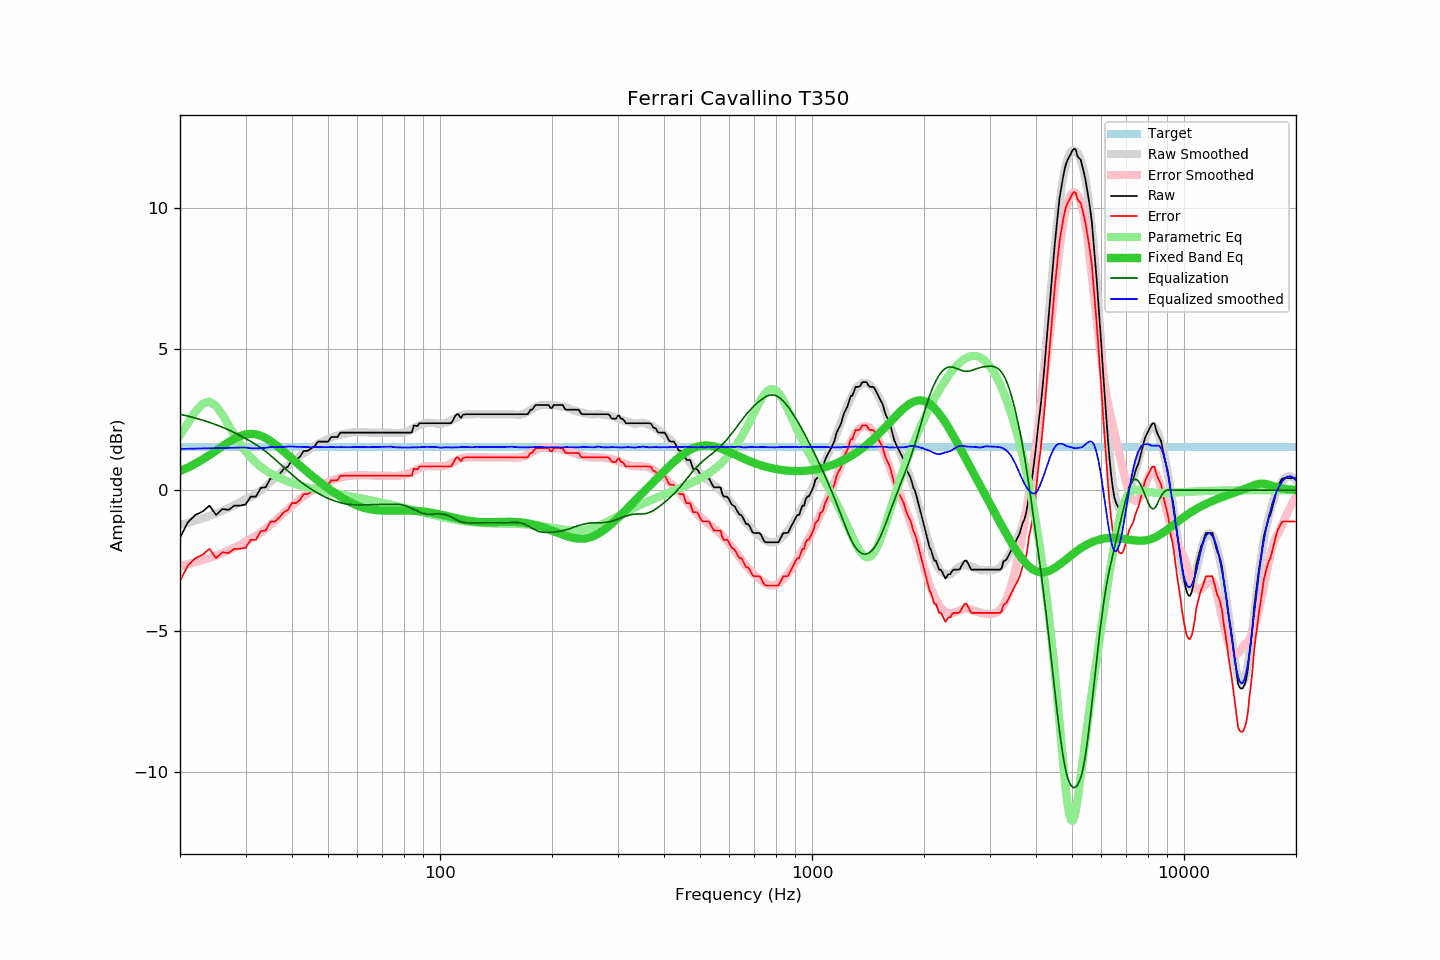

Data behind this chart, as committed beside it:
frequency, raw, error, smoothed, error_smoothed, equalization, parametric_eq, equalized_raw, equalized_smoothed, target
20, -1.69, -3.22, -1.23, -2.69, 2.69, 0.68, 1.00, 1.46, 1.53
21, -1.14, -2.67, -1.16, -2.62, 2.62, 0.80, 1.49, 1.47, 1.53
22, -0.88, -2.41, -1.08, -2.55, 2.55, 0.94, 1.68, 1.47, 1.53
23, -0.76, -2.29, -1.00, -2.48, 2.48, 1.09, 1.72, 1.48, 1.53
24, -0.55, -2.08, -0.92, -2.40, 2.40, 1.24, 1.85, 1.48, 1.53
25, -0.88, -2.41, -0.83, -2.32, 2.32, 1.40, 1.44, 1.49, 1.53
26, -0.67, -2.20, -0.73, -2.23, 2.23, 1.56, 1.56, 1.49, 1.53
27, -0.70, -2.23, -0.64, -2.14, 2.14, 1.70, 1.44, 1.50, 1.53
28, -0.55, -2.08, -0.54, -2.04, 2.04, 1.82, 1.49, 1.50, 1.53
29, -0.55, -2.08, -0.43, -1.94, 1.94, 1.92, 1.39, 1.51, 1.53
30, -0.51, -2.04, -0.32, -1.83, 1.83, 1.98, 1.32, 1.51, 1.53
31, -0.23, -1.76, -0.24, -1.73, 1.73, 2.00, 1.50, 1.48, 1.53
32, -0.23, -1.76, -0.13, -1.61, 1.61, 1.98, 1.39, 1.48, 1.53
33, 0.08, -1.45, -0.01, -1.50, 1.50, 1.93, 1.58, 1.48, 1.53
34, 0.10, -1.43, 0.13, -1.37, 1.37, 1.85, 1.47, 1.50, 1.53
35, 0.41, -1.12, 0.29, -1.23, 1.23, 1.74, 1.64, 1.53, 1.53
36, 0.42, -1.11, 0.43, -1.09, 1.09, 1.63, 1.51, 1.52, 1.53
37, 0.56, -0.97, 0.58, -0.95, 0.95, 1.50, 1.51, 1.53, 1.53
38, 0.75, -0.78, 0.72, -0.81, 0.81, 1.37, 1.56, 1.53, 1.53
39, 0.83, -0.70, 0.86, -0.68, 0.68, 1.24, 1.51, 1.54, 1.53
40, 1.07, -0.46, 1.00, -0.55, 0.55, 1.12, 1.62, 1.55, 1.53
41, 1.07, -0.46, 1.10, -0.43, 0.43, 0.99, 1.50, 1.54, 1.53
42, 1.18, -0.35, 1.22, -0.32, 0.32, 0.87, 1.50, 1.54, 1.53
43, 1.39, -0.14, 1.31, -0.22, 0.22, 0.75, 1.61, 1.53, 1.53
44, 1.39, -0.14, 1.40, -0.12, 0.12, 0.64, 1.52, 1.53, 1.53
45, 1.47, -0.06, 1.48, -0.04, 0.04, 0.54, 1.51, 1.52, 1.53
46, 1.56, 0.03, 1.57, 0.04, -0.04, 0.44, 1.52, 1.53, 1.53
47, 1.72, 0.19, 1.64, 0.11, -0.11, 0.34, 1.61, 1.53, 1.53
48, 1.72, 0.19, 1.70, 0.18, -0.18, 0.24, 1.54, 1.52, 1.53
49, 1.72, 0.19, 1.76, 0.24, -0.24, 0.15, 1.48, 1.52, 1.53
50, 1.72, 0.19, 1.81, 0.29, -0.29, 0.07, 1.43, 1.52, 1.53
51, 1.88, 0.35, 1.86, 0.34, -0.34, -0.01, 1.54, 1.53, 1.53
52, 1.88, 0.35, 1.90, 0.38, -0.38, -0.09, 1.50, 1.52, 1.53
53, 1.88, 0.35, 1.94, 0.41, -0.41, -0.16, 1.47, 1.52, 1.53
54, 2.04, 0.51, 1.97, 0.44, -0.44, -0.23, 1.60, 1.53, 1.53
55, 2.04, 0.51, 1.99, 0.47, -0.47, -0.30, 1.57, 1.52, 1.53
56, 2.04, 0.51, 2.01, 0.49, -0.49, -0.36, 1.55, 1.52, 1.53
57, 2.04, 0.51, 2.03, 0.51, -0.51, -0.41, 1.53, 1.52, 1.53
58, 2.04, 0.51, 2.04, 0.52, -0.52, -0.46, 1.52, 1.53, 1.53
59, 2.04, 0.51, 2.05, 0.52, -0.52, -0.51, 1.52, 1.53, 1.53
60, 2.04, 0.51, 2.06, 0.53, -0.53, -0.55, 1.51, 1.53, 1.53
61, 2.04, 0.51, 2.05, 0.53, -0.53, -0.58, 1.51, 1.53, 1.53
62, 2.04, 0.51, 2.05, 0.53, -0.53, -0.62, 1.51, 1.53, 1.53
63, 2.04, 0.51, 2.05, 0.52, -0.52, -0.64, 1.52, 1.53, 1.53
64, 2.04, 0.51, 2.04, 0.52, -0.52, -0.66, 1.52, 1.52, 1.53
65, 2.04, 0.51, 2.04, 0.52, -0.52, -0.68, 1.53, 1.53, 1.53
66, 2.04, 0.51, 2.04, 0.51, -0.51, -0.69, 1.53, 1.53, 1.53
67, 2.04, 0.51, 2.04, 0.51, -0.51, -0.71, 1.53, 1.53, 1.53
68, 2.04, 0.51, 2.04, 0.51, -0.51, -0.71, 1.53, 1.53, 1.53
69, 2.04, 0.51, 2.04, 0.51, -0.51, -0.72, 1.53, 1.53, 1.53
70, 2.04, 0.51, 2.04, 0.51, -0.51, -0.72, 1.53, 1.53, 1.53
71, 2.04, 0.51, 2.04, 0.51, -0.51, -0.73, 1.54, 1.54, 1.53
72, 2.04, 0.51, 2.04, 0.50, -0.50, -0.73, 1.54, 1.54, 1.53
73, 2.04, 0.51, 2.04, 0.50, -0.50, -0.73, 1.54, 1.54, 1.53
74, 2.04, 0.51, 2.04, 0.50, -0.50, -0.73, 1.54, 1.54, 1.53
75, 2.04, 0.51, 2.03, 0.50, -0.50, -0.73, 1.54, 1.53, 1.53
76, 2.04, 0.51, 2.02, 0.50, -0.50, -0.72, 1.54, 1.52, 1.53
77, 2.04, 0.51, 2.02, 0.50, -0.50, -0.72, 1.54, 1.52, 1.53
78, 2.04, 0.51, 2.02, 0.51, -0.51, -0.72, 1.53, 1.51, 1.53
79, 2.04, 0.51, 2.03, 0.52, -0.52, -0.72, 1.52, 1.51, 1.53
... 553 more rows
